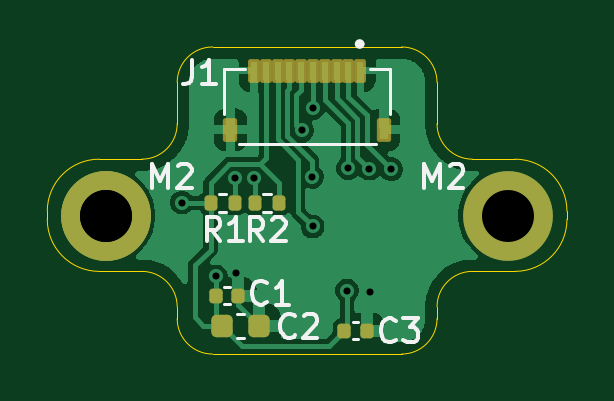
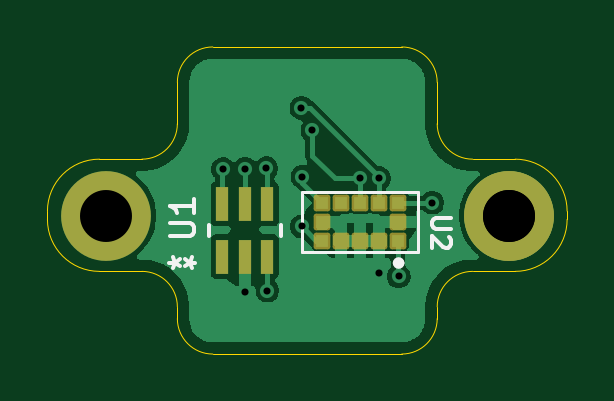
Circuit board: 11 layer files. Board 22.0 x 13.0 mm.
- bottom_copper: bottom_asm-B_Cu.gbr (28330 bytes)
- bottom_mask: bottom_asm-B_Mask.gbr (1799 bytes)
- paste: bottom_asm-B_Paste.gbr (1021 bytes)
- bottom_silk: bottom_asm-B_Silkscreen.gbr (3275 bytes)
- outline: bottom_asm-Edge_Cuts.gbr (2017 bytes)
- top_copper: bottom_asm-F_Cu.gbr (30792 bytes)
- top_mask: bottom_asm-F_Mask.gbr (2481 bytes)
- paste: bottom_asm-F_Paste.gbr (2171 bytes)
- top_silk: bottom_asm-F_Silkscreen.gbr (9157 bytes)
- drill: bottom_asm-NPTH.drl (269 bytes)
- drill: bottom_asm-PTH.drl (642 bytes)

=== bottom_copper: bottom_asm-B_Cu.gbr (28330 bytes, source omitted) ===
=== bottom_mask: bottom_asm-B_Mask.gbr (1799 bytes, source withheld) ===
=== paste: bottom_asm-B_Paste.gbr ===
%TF.GenerationSoftware,KiCad,Pcbnew,9.0.6*%
%TF.CreationDate,2026-04-28T12:41:16+02:00*%
%TF.ProjectId,bottom_asm,626f7474-6f6d-45f6-9173-6d2e6b696361,rev?*%
%TF.SameCoordinates,Original*%
%TF.FileFunction,Paste,Bot*%
%TF.FilePolarity,Positive*%
%FSLAX46Y46*%
G04 Gerber Fmt 4.6, Leading zero omitted, Abs format (unit mm)*
G04 Created by KiCad (PCBNEW 9.0.6) date 2026-04-28 12:41:16*
%MOMM*%
%LPD*%
G01*
G04 APERTURE LIST*
%ADD10R,0.500000X0.500000*%
%ADD11R,0.558800X1.473200*%
G04 APERTURE END LIST*
D10*
%TO.C,U2*%
X132910000Y-101150000D03*
X132910000Y-100350000D03*
X133710000Y-100350000D03*
X134510000Y-100350000D03*
X135310000Y-100350000D03*
X136110000Y-100350000D03*
X136110000Y-101150000D03*
X136110000Y-101950000D03*
X135310000Y-101950000D03*
X134510000Y-101950000D03*
X133710000Y-101950000D03*
X132910000Y-101950000D03*
%TD*%
D11*
%TO.C,U1*%
X140340002Y-102625200D03*
X139390001Y-102625200D03*
X138440000Y-102625200D03*
X138440000Y-100390000D03*
X139390001Y-100390000D03*
X140340002Y-100390000D03*
%TD*%
M02*

=== bottom_silk: bottom_asm-B_Silkscreen.gbr ===
%TF.GenerationSoftware,KiCad,Pcbnew,9.0.6*%
%TF.CreationDate,2026-04-28T12:41:16+02:00*%
%TF.ProjectId,bottom_asm,626f7474-6f6d-45f6-9173-6d2e6b696361,rev?*%
%TF.SameCoordinates,Original*%
%TF.FileFunction,Legend,Bot*%
%TF.FilePolarity,Positive*%
%FSLAX46Y46*%
G04 Gerber Fmt 4.6, Leading zero omitted, Abs format (unit mm)*
G04 Created by KiCad (PCBNEW 9.0.6) date 2026-04-28 12:41:16*
%MOMM*%
%LPD*%
G01*
G04 APERTURE LIST*
%ADD10C,0.150000*%
%ADD11C,0.240000*%
%ADD12C,0.127000*%
%ADD13C,0.152400*%
G04 APERTURE END LIST*
D10*
X130652949Y-100995680D02*
X131306407Y-100995680D01*
X131306407Y-100995680D02*
X131383285Y-101034119D01*
X131383285Y-101034119D02*
X131421724Y-101072558D01*
X131421724Y-101072558D02*
X131460162Y-101149435D01*
X131460162Y-101149435D02*
X131460162Y-101303190D01*
X131460162Y-101303190D02*
X131421724Y-101380067D01*
X131421724Y-101380067D02*
X131383285Y-101418506D01*
X131383285Y-101418506D02*
X131306407Y-101456945D01*
X131306407Y-101456945D02*
X130652949Y-101456945D01*
X130729827Y-101802893D02*
X130691388Y-101841332D01*
X130691388Y-101841332D02*
X130652949Y-101918210D01*
X130652949Y-101918210D02*
X130652949Y-102110403D01*
X130652949Y-102110403D02*
X130691388Y-102187281D01*
X130691388Y-102187281D02*
X130729827Y-102225719D01*
X130729827Y-102225719D02*
X130806704Y-102264158D01*
X130806704Y-102264158D02*
X130883582Y-102264158D01*
X130883582Y-102264158D02*
X130998898Y-102225719D01*
X130998898Y-102225719D02*
X131460162Y-101764455D01*
X131460162Y-101764455D02*
X131460162Y-102264158D01*
X142545180Y-101761904D02*
X141735657Y-101761904D01*
X141735657Y-101761904D02*
X141640419Y-101714285D01*
X141640419Y-101714285D02*
X141592800Y-101666666D01*
X141592800Y-101666666D02*
X141545180Y-101571428D01*
X141545180Y-101571428D02*
X141545180Y-101380952D01*
X141545180Y-101380952D02*
X141592800Y-101285714D01*
X141592800Y-101285714D02*
X141640419Y-101238095D01*
X141640419Y-101238095D02*
X141735657Y-101190476D01*
X141735657Y-101190476D02*
X142545180Y-101190476D01*
X141545180Y-100190476D02*
X141545180Y-100761904D01*
X141545180Y-100476190D02*
X142545180Y-100476190D01*
X142545180Y-100476190D02*
X142402323Y-100571428D01*
X142402323Y-100571428D02*
X142307085Y-100666666D01*
X142307085Y-100666666D02*
X142259466Y-100761904D01*
X142586981Y-102879199D02*
X142348886Y-102879199D01*
X142444124Y-103117294D02*
X142348886Y-102879199D01*
X142348886Y-102879199D02*
X142444124Y-102641104D01*
X142158410Y-103022056D02*
X142348886Y-102879199D01*
X142348886Y-102879199D02*
X142158410Y-102736342D01*
X141496620Y-102879200D02*
X141734715Y-102879200D01*
X141639477Y-102641105D02*
X141734715Y-102879200D01*
X141734715Y-102879200D02*
X141639477Y-103117295D01*
X141925191Y-102736343D02*
X141734715Y-102879200D01*
X141734715Y-102879200D02*
X141925191Y-103022057D01*
D11*
%TO.C,U2*%
X133003000Y-102896000D02*
G75*
G02*
X132763000Y-102896000I-120000J0D01*
G01*
X132763000Y-102896000D02*
G75*
G02*
X133003000Y-102896000I120000J0D01*
G01*
D12*
X136960000Y-102430000D02*
X136960000Y-99870000D01*
X132060000Y-102430000D02*
X136960000Y-102430000D01*
X136960000Y-99870000D02*
X132060000Y-99870000D01*
X132060000Y-99870000D02*
X132060000Y-102430000D01*
D13*
%TO.C,U1*%
X137866001Y-101733916D02*
X137866001Y-101281284D01*
X140914001Y-101281284D02*
X140914001Y-101733916D01*
%TD*%
M02*

=== outline: bottom_asm-Edge_Cuts.gbr ===
%TF.GenerationSoftware,KiCad,Pcbnew,9.0.6*%
%TF.CreationDate,2026-04-28T12:41:16+02:00*%
%TF.ProjectId,bottom_asm,626f7474-6f6d-45f6-9173-6d2e6b696361,rev?*%
%TF.SameCoordinates,Original*%
%TF.FileFunction,Profile,NP*%
%FSLAX46Y46*%
G04 Gerber Fmt 4.6, Leading zero omitted, Abs format (unit mm)*
G04 Created by KiCad (PCBNEW 9.0.6) date 2026-04-28 12:41:16*
%MOMM*%
%LPD*%
G01*
G04 APERTURE LIST*
%TA.AperFunction,Profile*%
%ADD10C,0.050000*%
%TD*%
G04 APERTURE END LIST*
D10*
X131250000Y-95250000D02*
G75*
G02*
X132750000Y-93750000I1500000J0D01*
G01*
X140750000Y-93750000D02*
G75*
G02*
X142250000Y-95250000I0J-1500000D01*
G01*
X142250000Y-105250000D02*
G75*
G02*
X140750000Y-106750000I-1500000J0D01*
G01*
X132750000Y-106750000D02*
G75*
G02*
X131250000Y-105250000I0J1500000D01*
G01*
X142250000Y-104750000D02*
G75*
G02*
X143750000Y-103250000I1500000J0D01*
G01*
X129750000Y-103250000D02*
G75*
G02*
X131250000Y-104750000I0J-1500000D01*
G01*
X131250000Y-97000000D02*
G75*
G02*
X129750000Y-98500000I-1500000J0D01*
G01*
X143750000Y-98500000D02*
G75*
G02*
X142250000Y-97000000I0J1500000D01*
G01*
X127950000Y-103250000D02*
G75*
G02*
X125750000Y-101050000I0J2200000D01*
G01*
X125750000Y-100700000D02*
G75*
G02*
X127950000Y-98500000I2200000J0D01*
G01*
X147750000Y-101050000D02*
G75*
G02*
X145550000Y-103250000I-2200000J0D01*
G01*
X145550000Y-98500000D02*
G75*
G02*
X147750000Y-100700000I0J-2200000D01*
G01*
X147750000Y-101050000D02*
X147750000Y-100700000D01*
X145550000Y-98500000D02*
X143750000Y-98500000D01*
X145550000Y-103250000D02*
X143750000Y-103250000D01*
X125750000Y-100700000D02*
X125750000Y-101050000D01*
X127950000Y-98500000D02*
X129750000Y-98500000D01*
X132750000Y-106750000D02*
X140750000Y-106750000D01*
X140750000Y-93750000D02*
X132750000Y-93750000D01*
X142250000Y-104750000D02*
X142250000Y-105250000D01*
X131250000Y-104750000D02*
X131250000Y-105250000D01*
X127950000Y-103250000D02*
X129750000Y-103250000D01*
X131250000Y-97000000D02*
X131250000Y-95250000D01*
X142250000Y-97000000D02*
X142250000Y-95250000D01*
M02*

=== top_copper: bottom_asm-F_Cu.gbr (30792 bytes, source omitted) ===
=== top_mask: bottom_asm-F_Mask.gbr (2481 bytes, source withheld) ===
=== paste: bottom_asm-F_Paste.gbr (2171 bytes, source withheld) ===
=== top_silk: bottom_asm-F_Silkscreen.gbr (9157 bytes, source omitted) ===
=== drill: bottom_asm-NPTH.drl ===
M48
; DRILL file {KiCad 9.0.6} date 2026-04-28T12:41:18+0200
; FORMAT={-:-/ absolute / metric / decimal}
; #@! TF.CreationDate,2026-04-28T12:41:18+02:00
; #@! TF.GenerationSoftware,Kicad,Pcbnew,9.0.6
; #@! TF.FileFunction,NonPlated,1,2,NPTH
FMAT,2
METRIC
%
G90
G05
M30

=== drill: bottom_asm-PTH.drl ===
M48
; DRILL file {KiCad 9.0.6} date 2026-04-28T12:41:18+0200
; FORMAT={-:-/ absolute / metric / decimal}
; #@! TF.CreationDate,2026-04-28T12:41:18+02:00
; #@! TF.GenerationSoftware,Kicad,Pcbnew,9.0.6
; #@! TF.FileFunction,Plated,1,2,PTH
FMAT,2
METRIC
; #@! TA.AperFunction,Plated,PTH,ViaDrill
T1C0.300
; #@! TA.AperFunction,Plated,PTH,ComponentDrill
T2C2.200
%
G90
G05
T1
X131.45Y-100.34
X132.88Y-103.46
X133.71Y-99.31
X133.72Y-103.3
X134.51Y-99.31
X136.534Y-97.284
X136.96Y-99.25
X136.98Y-101.35
X137.0Y-96.331
X138.44Y-104.06
X138.48Y-98.88
X139.38Y-98.9
X139.4Y-104.13
X140.32Y-98.92
T2
X128.22Y-100.89
X128.22Y-100.89
X145.25Y-100.89
M30
